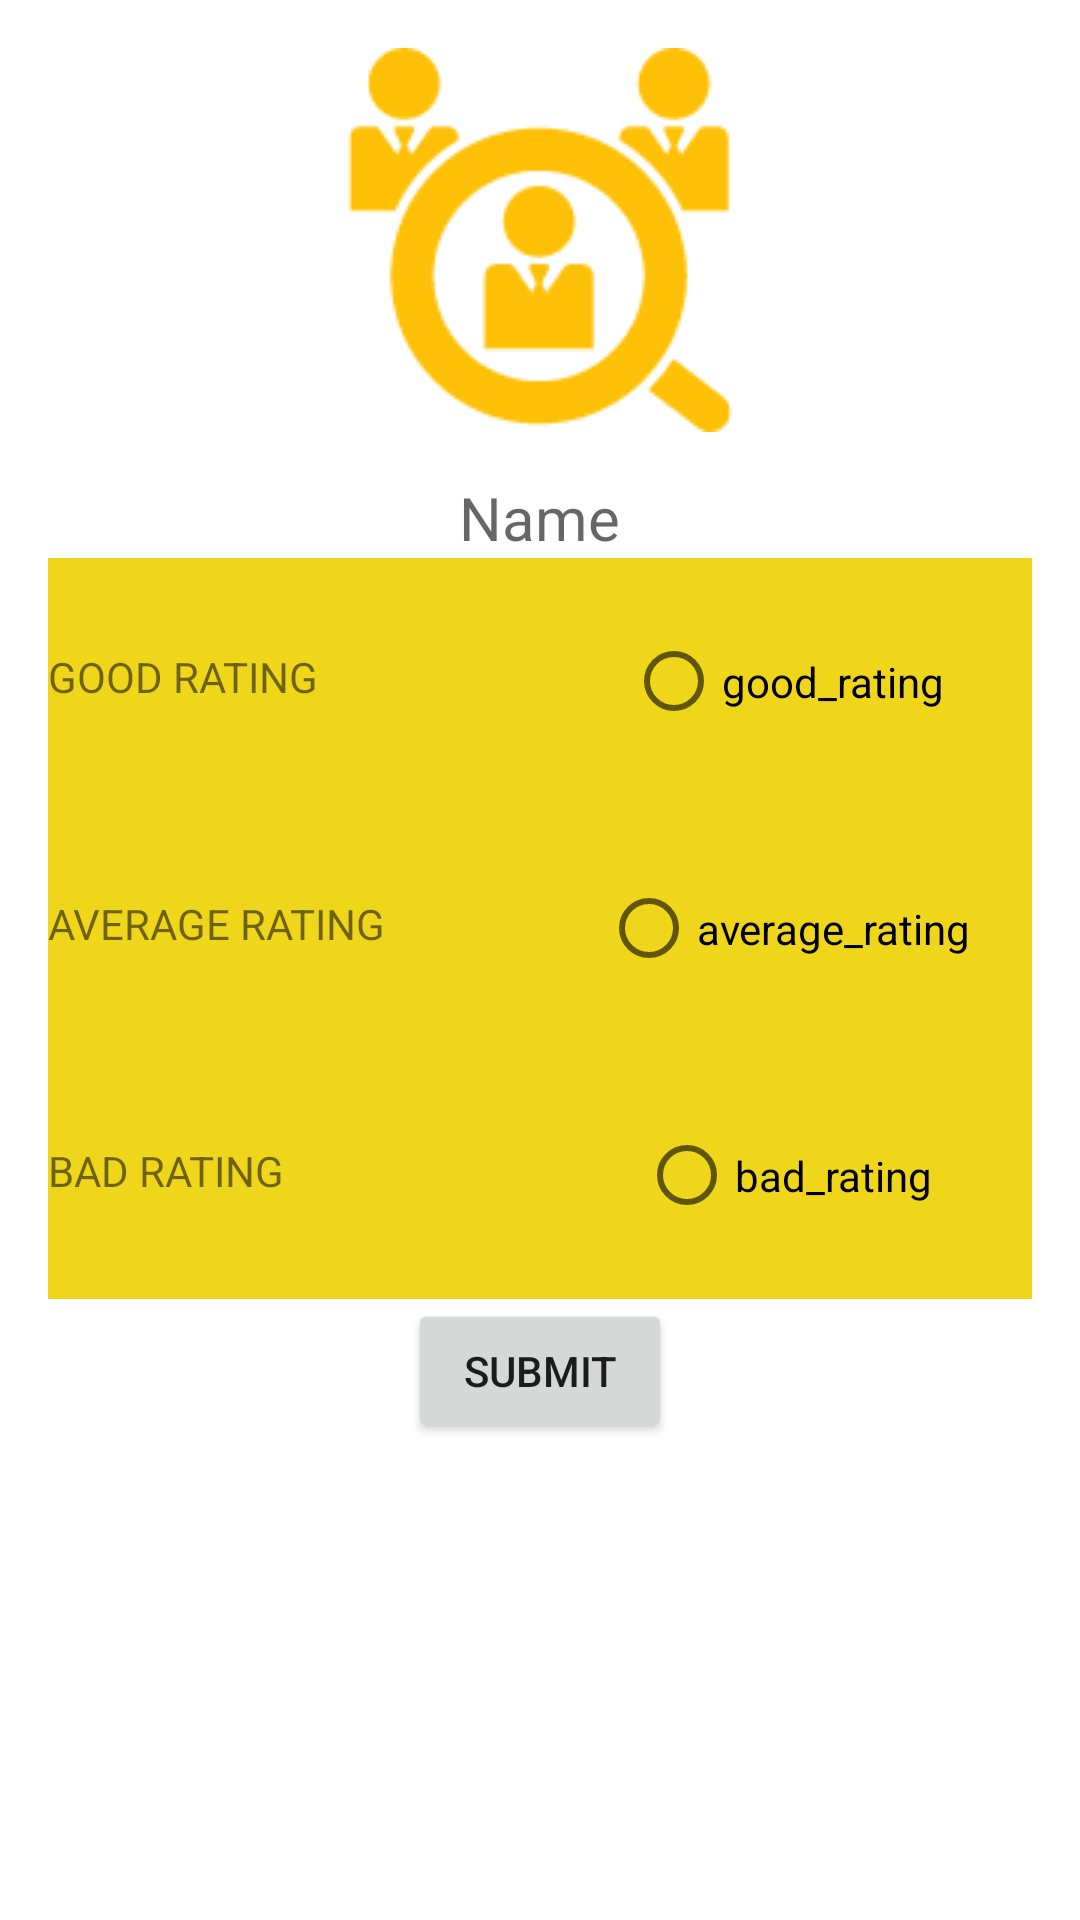

Here is an Android app screen rendered from its layout file. Give the layout XML and the strings, colors and styles it references.
<!-- AndroidManifest.xml: application theme AppTheme -->
<!-- res/layout/activity_rating_to_user.xml -->
<?xml version="1.0" encoding="utf-8"?>
<LinearLayout xmlns:android="http://schemas.android.com/apk/res/android"
    xmlns:app="http://schemas.android.com/apk/res-auto"
    xmlns:tools="http://schemas.android.com/tools"
    android:layout_width="match_parent"
    android:layout_height="match_parent"
    android:orientation="vertical"
    android:padding="16dp"
    tools:context="com.example.kashif.jussay.RatingToUser">
<ScrollView
    android:layout_width="match_parent"
    android:layout_height="match_parent">
<LinearLayout
    android:layout_width="match_parent"
    android:layout_height="match_parent"
    android:orientation="vertical">
    <LinearLayout
        android:layout_width="match_parent"
        android:layout_height="wrap_content"
        android:orientation="vertical">
        <ImageView
            android:layout_width="wrap_content"
            android:layout_height="wrap_content"
            android:src="@drawable/userback"
            android:layout_gravity="center"/>
        <TextView
            android:layout_marginTop="15dp"
            android:id="@+id/name"
            android:layout_width="wrap_content"
            android:layout_height="wrap_content"
            android:hint="Name"
            android:layout_gravity="center"
            android:textSize="20sp"
            />

    </LinearLayout>


    <RelativeLayout
        android:layout_width="match_parent"
        android:layout_height="247dp"
        android:background="#efd61b"
        >

        <LinearLayout
            android:layout_width="match_parent"
            android:layout_height="match_parent"
            android:orientation="horizontal">
            <LinearLayout

                android:layout_width="0dp"
                android:layout_height="match_parent"
                android:orientation="vertical"
                android:layout_weight="1"

                >

                <TextView
                    android:id="@+id/good_tv"
                    android:text="GOOD RATING"
                    android:layout_marginTop="30dp"
                    android:layout_width="wrap_content"
                    android:layout_height="wrap_content"
                    android:layout_weight="1"
                    />
                <TextView
                    android:id="@+id/average_tv"
                    android:text="AVERAGE RATING"
                    android:layout_marginTop="30dp"
                    android:layout_width="wrap_content"
                    android:layout_height="wrap_content"
                    android:layout_weight="1"
                    />


                <TextView
                    android:id="@+id/bad_tv"
                    android:layout_marginTop="30dp"
                    android:layout_width="wrap_content"
                    android:layout_height="wrap_content"
                    android:layout_weight="1"
                    android:text="BAD RATING"
                    />
            </LinearLayout>
            <LinearLayout
                android:layout_width="0dp"
                android:layout_height="match_parent"
                android:layout_weight="1"
                android:orientation="vertical"
                >
                <RadioGroup
                    android:id="@+id/attributes_rg"
                    android:layout_width="match_parent"
                    android:layout_height="match_parent">
                    <RadioButton
                        android:id="@+id/good_rb"
                        android:layout_gravity="center"
                        android:layout_width="wrap_content"
                        android:layout_height="wrap_content"
                        android:text="good_rating"
                        android:layout_weight="1"/>
                    <RadioButton
                        android:id="@+id/average_rb"
                        android:layout_gravity="center"
                        android:layout_width="wrap_content"
                        android:layout_height="wrap_content"
                        android:text="average_rating"
                        android:layout_weight="1"/>
                    <RadioButton
                        android:id="@+id/bad_rb"
                        android:layout_gravity="center"
                        android:layout_width="wrap_content"
                        android:layout_height="wrap_content"
                        android:text="bad_rating"
                        android:layout_weight="1"/>
                </RadioGroup>
            </LinearLayout>
        </LinearLayout>
    </RelativeLayout>
    <LinearLayout
        android:layout_width="wrap_content"
        android:layout_height="wrap_content"
        android:layout_gravity="center">

        <Button
            android:id="@+id/submit_btn"
            android:layout_width="match_parent"
            android:layout_height="wrap_content"
            android:text="SUBMIT"
            />

    </LinearLayout>
</LinearLayout>
</ScrollView>


</LinearLayout>
<!-- resources referenced by this layout -->
<resources>
  <!-- drawable userback: png bitmap (drawable, 4451 bytes) -->
  <style name="AppTheme" parent="Theme.AppCompat.Light.DarkActionBar">
          
          <item name="colorPrimary">@color/colorPrimary</item>
          <item name="colorPrimaryDark">@color/colorPrimaryDark</item>
          <item name="colorAccent">@color/colorAccent</item>
  
          <item name="android:windowBackground">@drawable/app_background</item>
      </style>
  <color name="colorPrimary">#fcdd13</color>
  <color name="colorPrimaryDark">#303F9F</color>
  <color name="colorAccent">#FF4081</color>
</resources>
